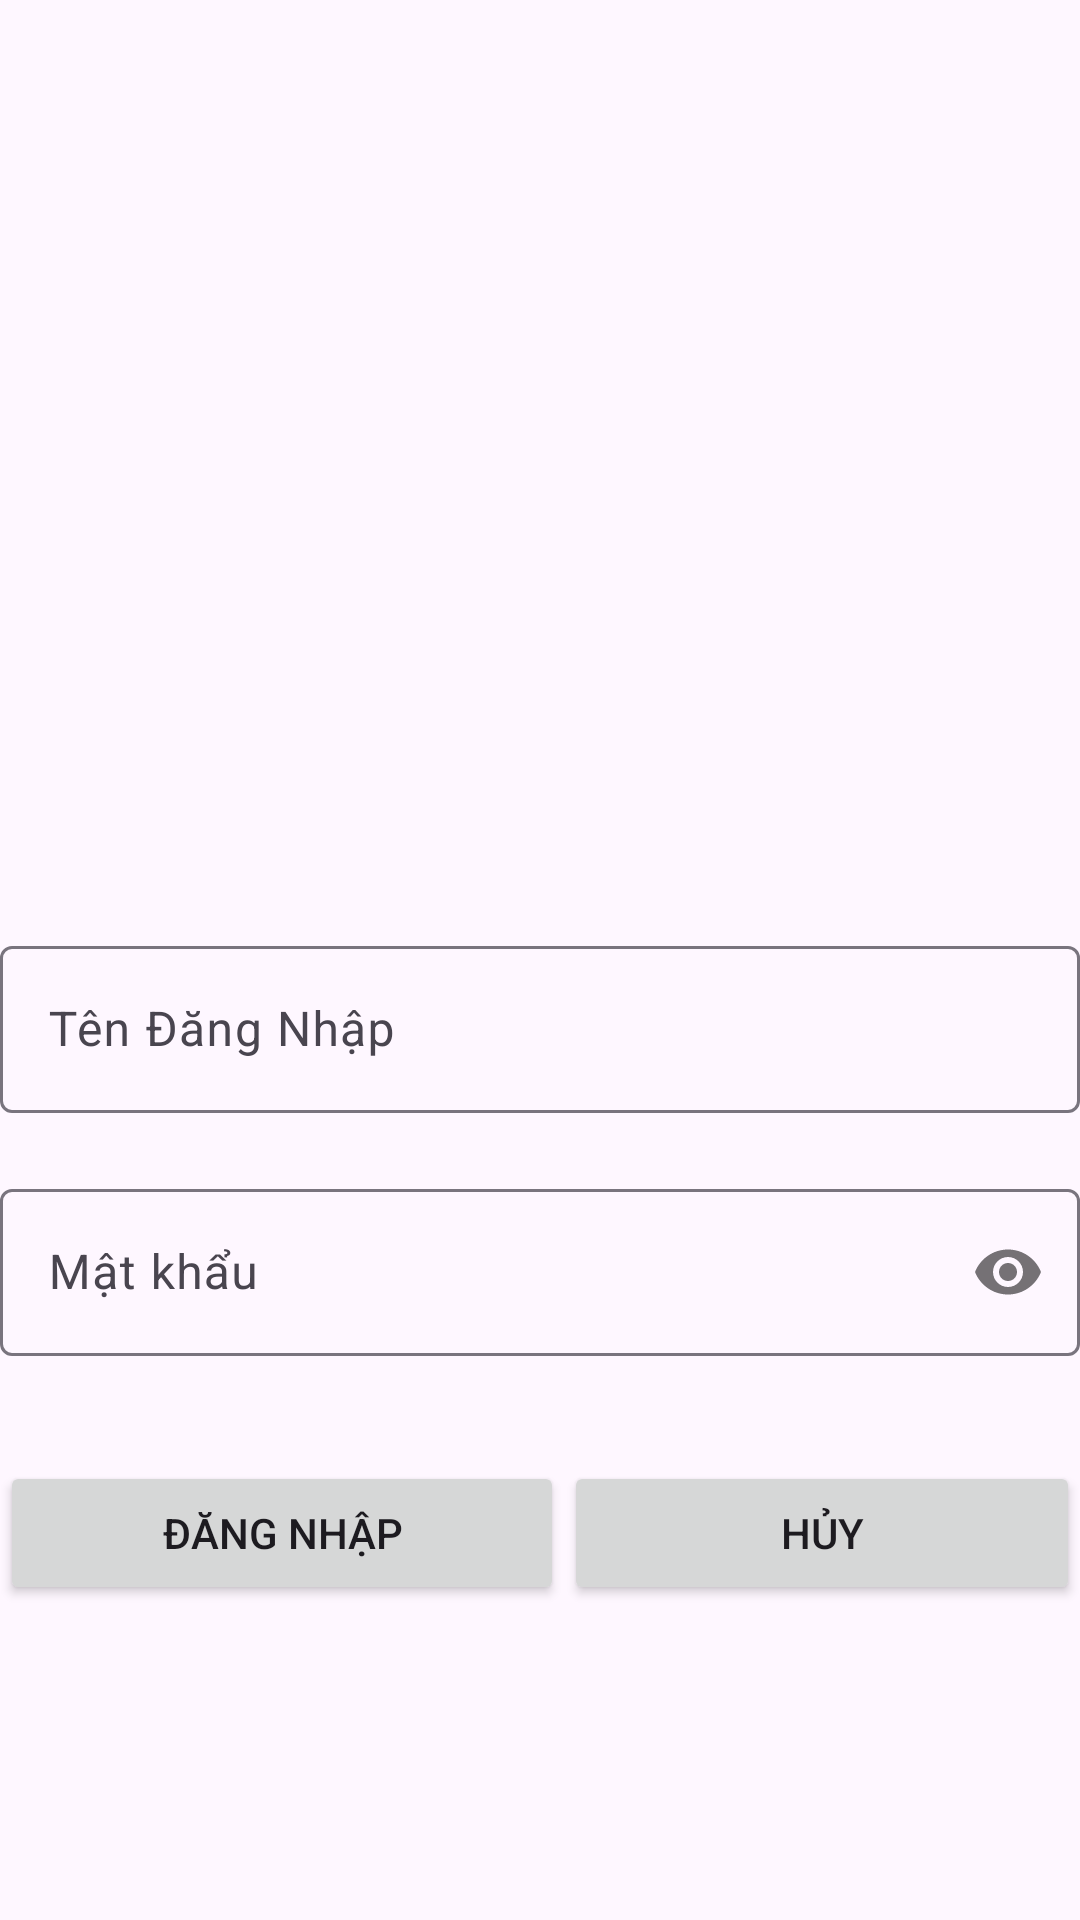

Android layout source for this screen:
<!-- AndroidManifest.xml: application theme Theme.Fpolyquangdvph48000duanmau -->
<!-- res/layout/activity_dang_nhap.xml -->
<?xml version="1.0" encoding="utf-8"?>
<LinearLayout xmlns:android="http://schemas.android.com/apk/res/android"
    xmlns:app="http://schemas.android.com/apk/res-auto"
    xmlns:tools="http://schemas.android.com/tools"
    android:id="@+id/main"
    android:layout_width="match_parent"
    android:layout_height="match_parent"
    tools:context=".DangNhapActivity"
    android:orientation="vertical">

    <ImageView
        android:layout_width="match_parent"
        android:layout_height="140dp"
        android:layout_gravity="center"
        android:layout_marginTop="120dp"
        android:layout_marginBottom="50dp"
        android:src="@drawable/img" />

    <com.google.android.material.textfield.TextInputLayout
        android:layout_width="match_parent"
        android:layout_height="wrap_content"
        android:layout_marginBottom="20dp">

        <com.google.android.material.textfield.TextInputEditText
            android:id="@+id/edtUse"
            android:layout_width="match_parent"
            android:layout_height="wrap_content"
            android:hint="Tên Đăng Nhập"/>
    </com.google.android.material.textfield.TextInputLayout>
    <com.google.android.material.textfield.TextInputLayout
        android:layout_width="match_parent"
        android:layout_height="wrap_content"
        app:passwordToggleEnabled="true"
        android:layout_marginBottom="20dp">

        <com.google.android.material.textfield.TextInputEditText
            android:id="@+id/edtPass"
            android:layout_width="match_parent"
            android:layout_height="wrap_content"
            android:inputType="textPassword"
            android:maxLines="1"
            android:hint="Mật khẩu"/>
    </com.google.android.material.textfield.TextInputLayout>


    <LinearLayout
        android:layout_width="match_parent"
        android:layout_height="wrap_content"
        android:orientation="horizontal"
        android:layout_marginTop="15dp">
        <Button
            android:layout_width="wrap_content"
            android:layout_height="wrap_content"
            android:id="@+id/btnDangNhap"
            android:layout_weight="1"
            android:text="Đăng Nhập"/>
        <Button
            android:layout_width="wrap_content"
            android:layout_height="wrap_content"
            android:id="@+id/btnCancel"
            android:layout_weight="1"
            android:text="Hủy"/>
    </LinearLayout>

</LinearLayout>
<!-- resources referenced by this layout -->
<resources>
  <style name="Theme.Fpolyquangdvph48000duanmau" parent="Base.Theme.Fpolyquangdvph48000duanmau" />
  <style name="Base.Theme.Fpolyquangdvph48000duanmau" parent="Theme.Material3.DayNight.NoActionBar">
          
          
      </style>
</resources>
